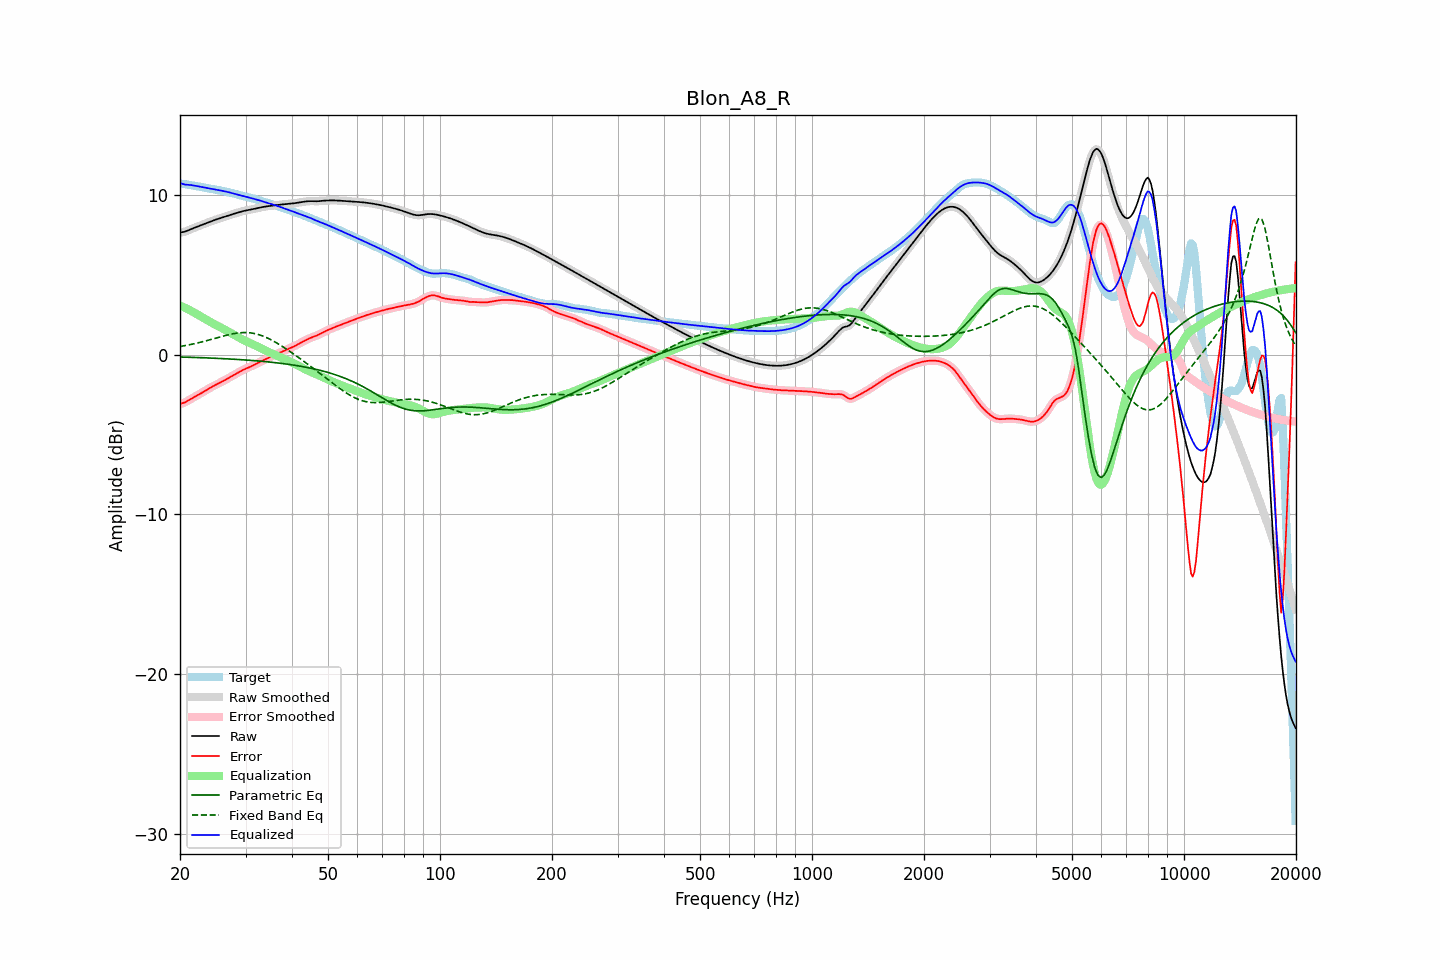

The table this chart was drawn from, first rows:
frequency, raw, error, smoothed, error_smoothed, equalization, parametric_eq, fixed_band_eq, equalized_raw, equalized_smoothed, target
20.00, 7.67, -3.07, 7.67, -3.07, 3.09, -0.13, 0.52, 10.76, 10.76, 10.74
20.20, 7.69, -3.04, 7.68, -3.05, 3.05, -0.14, 0.54, 10.73, 10.73, 10.73
20.40, 7.70, -3.01, 7.70, -3.01, 3.00, -0.14, 0.56, 10.71, 10.70, 10.71
20.61, 7.72, -2.98, 7.72, -2.97, 2.96, -0.14, 0.58, 10.68, 10.68, 10.70
20.81, 7.76, -2.92, 7.76, -2.93, 2.91, -0.14, 0.60, 10.67, 10.67, 10.68
21.02, 7.80, -2.87, 7.80, -2.87, 2.86, -0.15, 0.62, 10.66, 10.66, 10.67
21.23, 7.84, -2.81, 7.84, -2.81, 2.81, -0.15, 0.64, 10.65, 10.65, 10.65
21.44, 7.88, -2.75, 7.88, -2.75, 2.76, -0.15, 0.66, 10.64, 10.64, 10.63
21.66, 7.93, -2.69, 7.93, -2.69, 2.70, -0.16, 0.68, 10.62, 10.62, 10.62
21.87, 7.97, -2.63, 7.97, -2.64, 2.64, -0.16, 0.70, 10.61, 10.61, 10.60
22.09, 8.01, -2.58, 8.01, -2.58, 2.58, -0.16, 0.73, 10.59, 10.59, 10.59
22.31, 8.05, -2.52, 8.05, -2.52, 2.52, -0.17, 0.75, 10.57, 10.57, 10.57
22.54, 8.08, -2.47, 8.08, -2.47, 2.47, -0.17, 0.77, 10.55, 10.55, 10.55
22.76, 8.12, -2.41, 8.12, -2.41, 2.41, -0.18, 0.80, 10.53, 10.53, 10.53
22.99, 8.16, -2.35, 8.16, -2.35, 2.35, -0.18, 0.82, 10.51, 10.51, 10.51
23.22, 8.20, -2.29, 8.20, -2.29, 2.29, -0.18, 0.85, 10.49, 10.49, 10.49
23.45, 8.24, -2.23, 8.24, -2.23, 2.23, -0.19, 0.88, 10.47, 10.47, 10.47
23.69, 8.28, -2.16, 8.28, -2.16, 2.17, -0.19, 0.90, 10.45, 10.45, 10.45
23.92, 8.32, -2.10, 8.32, -2.10, 2.11, -0.19, 0.93, 10.43, 10.43, 10.43
24.16, 8.36, -2.05, 8.36, -2.05, 2.05, -0.20, 0.96, 10.41, 10.41, 10.41
24.40, 8.40, -1.99, 8.40, -1.99, 2.00, -0.20, 0.99, 10.40, 10.40, 10.39
24.65, 8.44, -1.94, 8.44, -1.94, 1.94, -0.21, 1.01, 10.38, 10.38, 10.38
24.89, 8.47, -1.89, 8.47, -1.89, 1.89, -0.21, 1.04, 10.36, 10.36, 10.36
25.14, 8.50, -1.84, 8.50, -1.84, 1.84, -0.22, 1.07, 10.34, 10.34, 10.35
25.39, 8.53, -1.79, 8.54, -1.79, 1.79, -0.22, 1.10, 10.32, 10.32, 10.33
25.65, 8.57, -1.74, 8.57, -1.74, 1.74, -0.23, 1.13, 10.31, 10.31, 10.31
25.91, 8.60, -1.69, 8.60, -1.69, 1.69, -0.23, 1.16, 10.29, 10.29, 10.29
26.16, 8.63, -1.63, 8.64, -1.63, 1.63, -0.24, 1.18, 10.27, 10.27, 10.27
26.43, 8.67, -1.57, 8.67, -1.58, 1.58, -0.24, 1.21, 10.25, 10.25, 10.24
26.69, 8.70, -1.52, 8.70, -1.52, 1.52, -0.25, 1.23, 10.22, 10.22, 10.22
26.96, 8.73, -1.46, 8.73, -1.46, 1.47, -0.25, 1.26, 10.20, 10.20, 10.20
27.23, 8.77, -1.41, 8.77, -1.41, 1.41, -0.26, 1.28, 10.18, 10.18, 10.18
27.50, 8.80, -1.35, 8.80, -1.35, 1.35, -0.26, 1.30, 10.15, 10.15, 10.15
27.77, 8.83, -1.30, 8.83, -1.30, 1.29, -0.27, 1.32, 10.12, 10.12, 10.12
28.05, 8.86, -1.24, 8.86, -1.24, 1.24, -0.28, 1.34, 10.09, 10.09, 10.10
28.33, 8.89, -1.18, 8.89, -1.18, 1.18, -0.28, 1.36, 10.06, 10.06, 10.07
28.62, 8.92, -1.12, 8.92, -1.12, 1.12, -0.29, 1.37, 10.04, 10.04, 10.04
28.90, 8.95, -1.06, 8.95, -1.06, 1.06, -0.29, 1.38, 10.01, 10.01, 10.01
29.19, 8.98, -1.00, 8.98, -1.00, 1.01, -0.30, 1.39, 9.99, 9.99, 9.98
29.48, 9.00, -0.95, 9.00, -0.95, 0.96, -0.31, 1.40, 9.96, 9.96, 9.95
29.78, 9.03, -0.91, 9.03, -0.91, 0.91, -0.31, 1.40, 9.94, 9.94, 9.93
30.08, 9.05, -0.86, 9.05, -0.86, 0.86, -0.32, 1.40, 9.91, 9.91, 9.91
30.38, 9.07, -0.82, 9.07, -0.82, 0.82, -0.33, 1.40, 9.89, 9.89, 9.89
30.68, 9.09, -0.78, 9.09, -0.78, 0.77, -0.34, 1.39, 9.86, 9.86, 9.86
30.99, 9.11, -0.73, 9.11, -0.73, 0.73, -0.34, 1.38, 9.83, 9.83, 9.84
31.30, 9.13, -0.68, 9.13, -0.68, 0.68, -0.35, 1.36, 9.81, 9.81, 9.81
31.61, 9.15, -0.63, 9.15, -0.63, 0.63, -0.36, 1.35, 9.78, 9.78, 9.78
31.93, 9.17, -0.58, 9.17, -0.58, 0.58, -0.37, 1.32, 9.75, 9.75, 9.75
32.24, 9.19, -0.53, 9.19, -0.53, 0.53, -0.38, 1.30, 9.72, 9.72, 9.72
32.57, 9.22, -0.47, 9.22, -0.48, 0.48, -0.38, 1.27, 9.69, 9.69, 9.69
32.89, 9.24, -0.42, 9.24, -0.42, 0.43, -0.39, 1.24, 9.66, 9.66, 9.66
33.22, 9.26, -0.37, 9.26, -0.37, 0.38, -0.40, 1.20, 9.63, 9.63, 9.63
33.55, 9.28, -0.33, 9.28, -0.33, 0.33, -0.41, 1.16, 9.60, 9.60, 9.60
33.89, 9.29, -0.28, 9.29, -0.28, 0.28, -0.42, 1.12, 9.57, 9.57, 9.57
34.23, 9.31, -0.23, 9.31, -0.23, 0.23, -0.43, 1.08, 9.54, 9.54, 9.54
34.57, 9.32, -0.19, 9.32, -0.19, 0.19, -0.44, 1.03, 9.51, 9.51, 9.51
34.92, 9.34, -0.14, 9.34, -0.14, 0.14, -0.45, 0.98, 9.48, 9.48, 9.48
35.27, 9.35, -0.09, 9.35, -0.09, 0.09, -0.46, 0.93, 9.44, 9.44, 9.44
35.62, 9.36, -0.05, 9.36, -0.05, 0.05, -0.47, 0.87, 9.41, 9.41, 9.41
35.97, 9.37, -0.00, 9.37, -0.00, 0.00, -0.48, 0.82, 9.38, 9.38, 9.38
... 635 more rows
